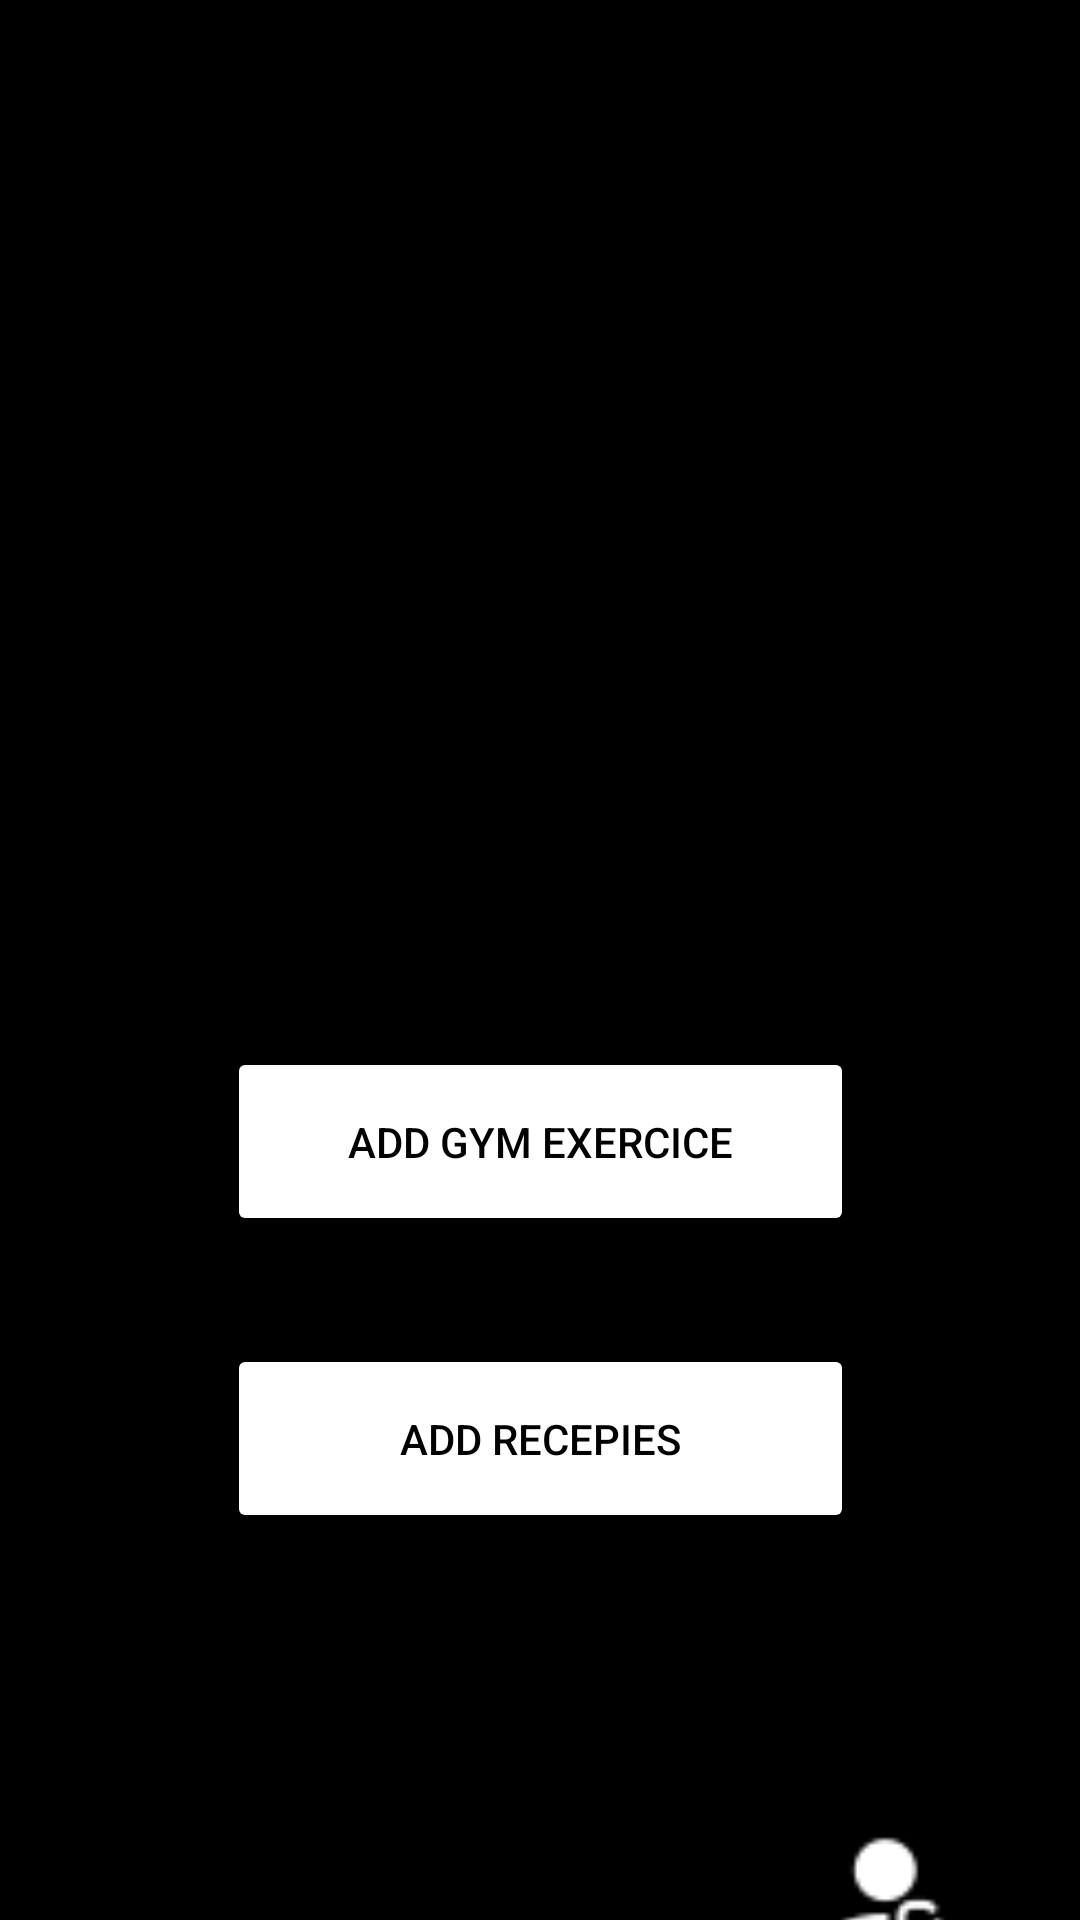

This screen was rendered from an Android layout file. Write that file and the resources it references.
<!-- AndroidManifest.xml: application theme Theme.DataStorage -->
<!-- res/layout/activity_admin.xml -->
<?xml version="1.0" encoding="utf-8"?>
<androidx.constraintlayout.widget.ConstraintLayout xmlns:android="http://schemas.android.com/apk/res/android"
    xmlns:app="http://schemas.android.com/apk/res-auto"
    xmlns:tools="http://schemas.android.com/tools"
    android:layout_width="match_parent"
    android:layout_height="match_parent"
    android:background="#000000"
    tools:context=".AdminActivity">

    <ImageView
        android:id="@+id/imageView3"
        android:layout_width="386dp"
        android:layout_height="269dp"
        app:layout_constraintTop_toTopOf="parent"
        app:srcCompat="@drawable/cover"
        tools:layout_editor_absoluteX="13dp" />

    <Button
        android:id="@+id/addExercice"
        android:layout_width="209dp"
        android:layout_height="63dp"
        android:layout_marginTop="80dp"
        android:backgroundTint="@color/white"
        android:text="Add Gym Exercice"
        android:textColor="#000"
        app:layout_constraintEnd_toEndOf="parent"
        app:layout_constraintStart_toStartOf="parent"
        app:layout_constraintTop_toBottomOf="@+id/imageView3" />

    <Button
        android:id="@+id/addRecepie"
        android:layout_width="209dp"
        android:layout_height="63dp"
        android:layout_marginTop="36dp"
        android:backgroundTint="@color/white"
        android:text="Add Recepies"
        android:textColor="#000"
        app:layout_constraintEnd_toEndOf="parent"
        app:layout_constraintStart_toStartOf="parent"
        app:layout_constraintTop_toBottomOf="@+id/addExercice" />

    <ImageView
        android:id="@+id/adminLogout"
        android:layout_width="47dp"
        android:layout_height="48dp"
        android:layout_marginTop="100dp"
        app:layout_constraintEnd_toEndOf="parent"
        app:layout_constraintHorizontal_bias="0.873"
        app:layout_constraintStart_toStartOf="parent"
        app:layout_constraintTop_toBottomOf="@+id/addRecepie"
        app:srcCompat="@drawable/logout" />

</androidx.constraintlayout.widget.ConstraintLayout>
<!-- resources referenced by this layout -->
<resources>
  <!-- drawable logout: png bitmap (drawable, 1075 bytes) -->
  <style name="Theme.DataStorage" parent="Theme.MaterialComponents.DayNight.DarkActionBar">
          
          <item name="colorPrimary">@color/purple_500</item>
          <item name="colorPrimaryVariant">@color/purple_700</item>
          <item name="colorOnPrimary">@color/white</item>
          
          <item name="colorSecondary">@color/teal_200</item>
          <item name="colorSecondaryVariant">@color/teal_700</item>
          <item name="colorOnSecondary">@color/black</item>
          
          <item name="android:statusBarColor" tools:targetApi="l">?attr/colorOnSecondary</item>
          
      </style>
  <!-- not gathered from this repository: default colours our renderer supplied (Android Studio template values) -->
  <color name="purple_500">#FF6200EE</color>
  <color name="purple_700">#FF3700B3</color>
  <color name="teal_200">#FF03DAC5</color>
  <color name="teal_700">#FF018786</color>
  <color name="black">#FF000000</color>
  <color name="white">#FFFFFFFF</color>
</resources>
